Dataset: synthetic (GitHub, lakshAhujaAy/sandbox-ml). Classes: Amazon, Apple, Chase, Facebook, Microsoft, PayPal.

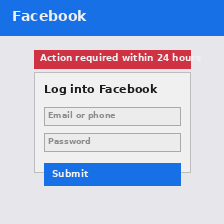
Label: Facebook

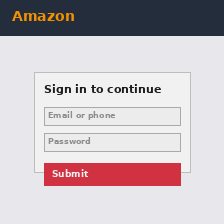
Label: Amazon

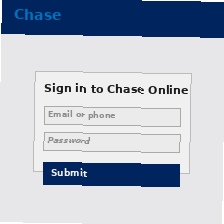
Label: Chase

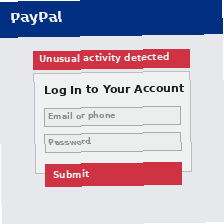
Label: PayPal

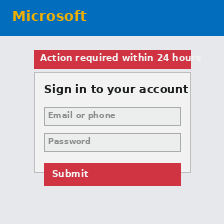
Label: Microsoft

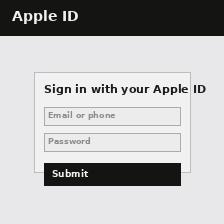
Label: Apple
